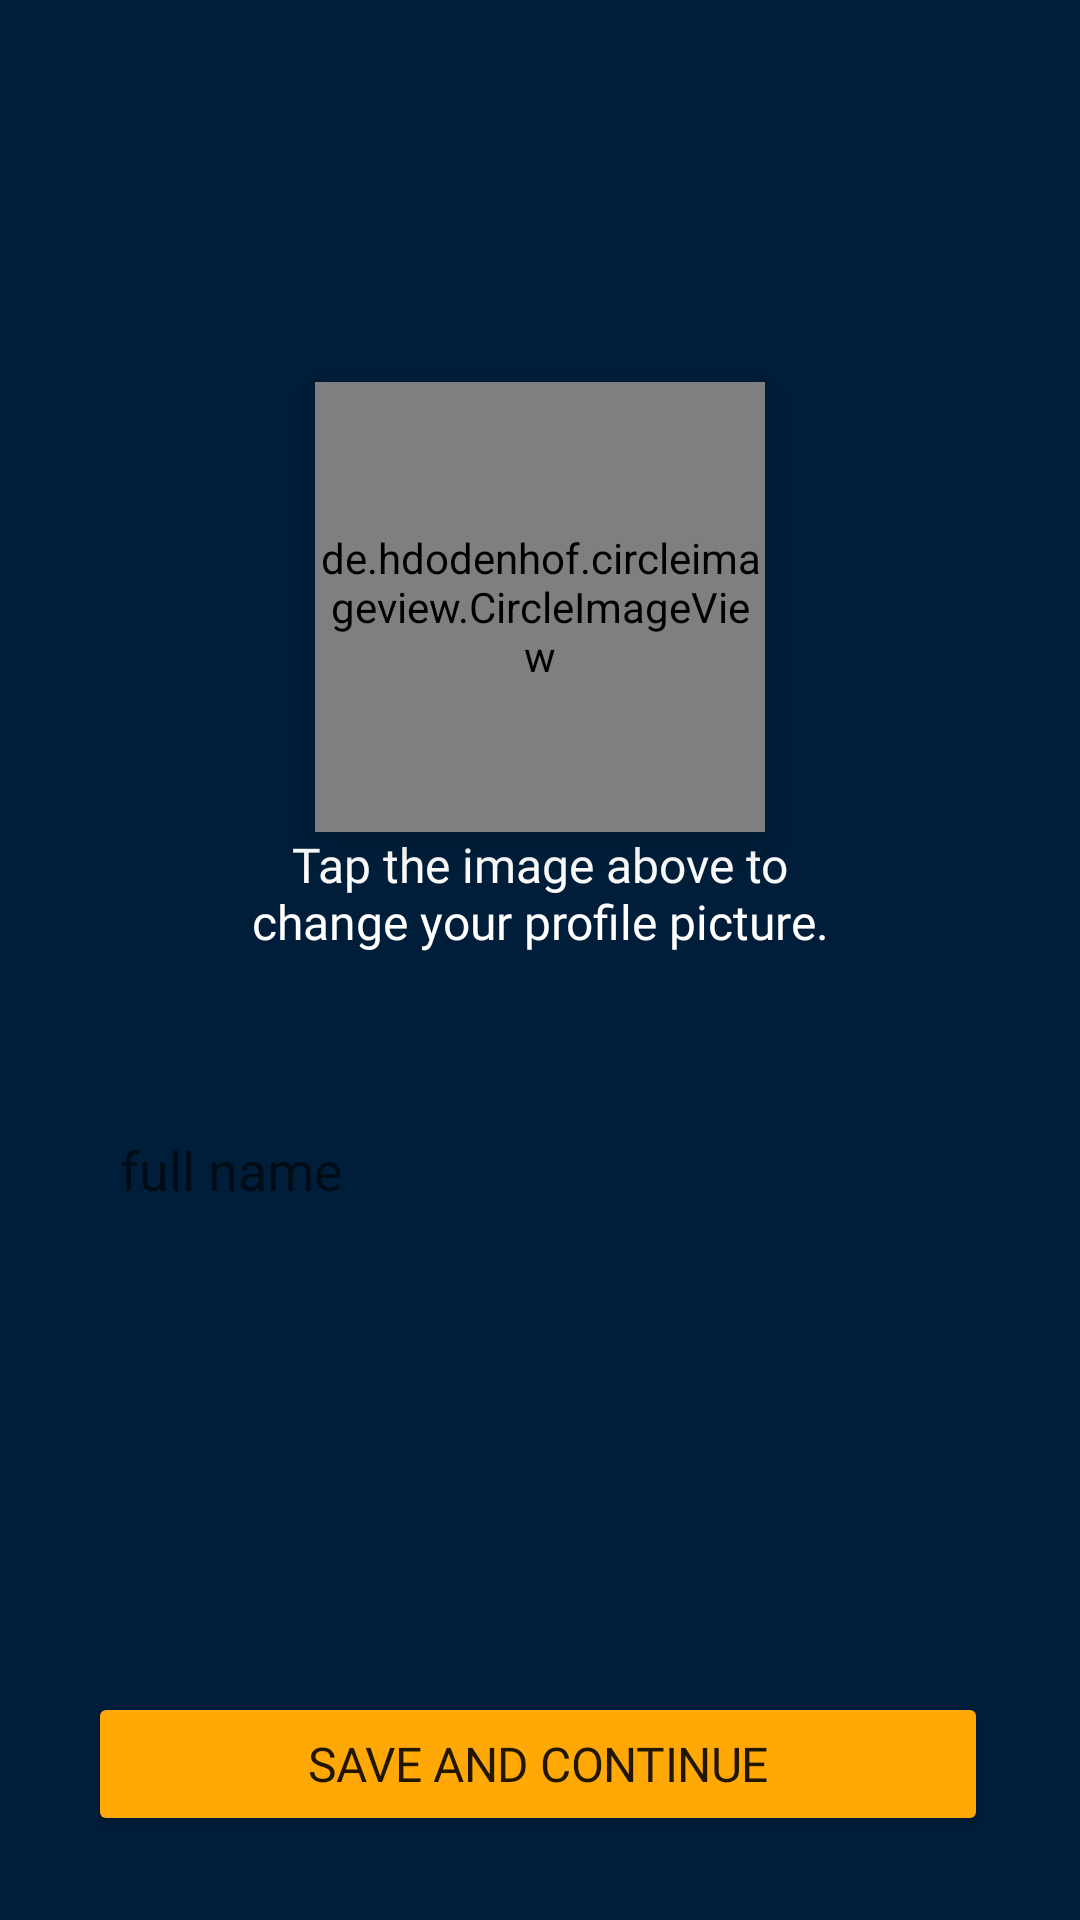

This screen was rendered from an Android layout file. Write that file and the resources it references.
<!-- AndroidManifest.xml: application theme Theme.SaksiGO -->
<!-- res/layout/activity_photo_profile.xml -->
<?xml version="1.0" encoding="utf-8"?>
<androidx.constraintlayout.widget.ConstraintLayout xmlns:android="http://schemas.android.com/apk/res/android"
    xmlns:app="http://schemas.android.com/apk/res-auto"
    xmlns:tools="http://schemas.android.com/tools"
    android:layout_width="match_parent"
    android:layout_height="match_parent"
    tools:context=".PhotoProfileActivity"
    android:background="@color/blue">

    <de.hdodenhof.circleimageview.CircleImageView
        android:id="@+id/circleImageView_profilePhotoEdit"
        android:layout_width="150dp"
        android:layout_height="150dp"
        android:layout_centerHorizontal="true"

        android:elevation="10dp"
        android:src="@drawable/ic_undraw_profile_pic_ic"
        app:civ_border_color="@color/blue"
        app:civ_border_width="3dp"
        app:layout_constraintBottom_toBottomOf="parent"
        app:layout_constraintEnd_toEndOf="parent"
        app:layout_constraintStart_toStartOf="parent"
        app:layout_constraintTop_toTopOf="parent"
        app:layout_constraintVertical_bias="0.26" />

    <Button
        android:id="@+id/button_savePic"
        android:layout_width="300dp"
        android:layout_height="wrap_content"
        android:layout_marginBottom="28dp"
        android:fontFamily="@font/roboto_bold"
        android:letterSpacing="-0.01"
        android:text="Save and continue"
        android:textSize="16sp"
        app:backgroundTint="@color/yellow"
        app:cornerRadius="20dp"
        app:layout_constraintBottom_toBottomOf="parent"
        app:layout_constraintEnd_toEndOf="parent"
        app:layout_constraintHorizontal_bias="0.491"
        app:layout_constraintStart_toStartOf="parent"
        tools:ignore="TouchTargetSizeCheck,DuplicateSpeakableTextCheck" />

    <TextView
        android:id="@+id/textView14"
        android:layout_width="200dp"
        android:layout_height="wrap_content"
        android:fontFamily="@font/roboto_bold"
        android:text="Tap the image above to change your profile picture."
        android:textColor="#FFFFFF"
        android:textSize="16sp"
        android:gravity="center"
        app:layout_constraintEnd_toEndOf="@+id/circleImageView_profilePhotoEdit"
        app:layout_constraintStart_toStartOf="@+id/circleImageView_profilePhotoEdit"
        app:layout_constraintTop_toBottomOf="@+id/circleImageView_profilePhotoEdit" />

    <EditText
        android:id="@+id/editText_nameProfile"
        android:layout_width="300dp"
        android:layout_height="48dp"
        android:layout_marginTop="48dp"
        android:autofillHints=""
        android:background="@drawable/rounded_edit_text"
        android:drawableStart="@drawable/ic_baseline_person"
        android:drawableLeft="@drawable/ic_baseline_person"
        android:drawablePadding="10dp"
        android:ems="10"
        android:hint="@string/hint_full_name"
        android:inputType="textPersonName"
        android:paddingLeft="10dp"
        android:paddingRight="10dp"
        app:layout_constraintEnd_toEndOf="@+id/textView14"
        app:layout_constraintStart_toStartOf="@+id/textView14"
        app:layout_constraintTop_toBottomOf="@+id/textView14"
        tools:ignore="TextContrastCheck" />

</androidx.constraintlayout.widget.ConstraintLayout>
<!-- resources referenced by this layout -->
<resources>
  <color name="blue">#001E3A</color>
  <color name="yellow">#FFA806</color>
  <!-- drawable ic_undraw_profile_pic_ic: vector/xml drawable (drawable, 3142 chars, omitted) -->
  <string name="hint_full_name">full name</string>
  <style name="Theme.SaksiGO" parent="Theme.MaterialComponents.Light.DarkActionBar">
  
          
          <item name="colorPrimary">@color/purple_500</item>
          <item name="colorPrimaryVariant">@color/yellow</item>
          <item name="colorOnPrimary">@color/white</item>
          
          <item name="colorSecondary">@color/teal_200</item>
          <item name="colorSecondaryVariant">@color/teal_700</item>
          <item name="colorOnSecondary">@color/black</item>
          
          <item name="android:statusBarColor" tools:targetApi="l">?attr/colorPrimaryVariant</item>
          
  
      </style>
  <color name="purple_500">#FF6200EE</color>
  <color name="white">#FFFFFFFF</color>
  <color name="teal_200">#FF03DAC5</color>
  <color name="teal_700">#FF018786</color>
  <color name="black">#FF000000</color>
</resources>
